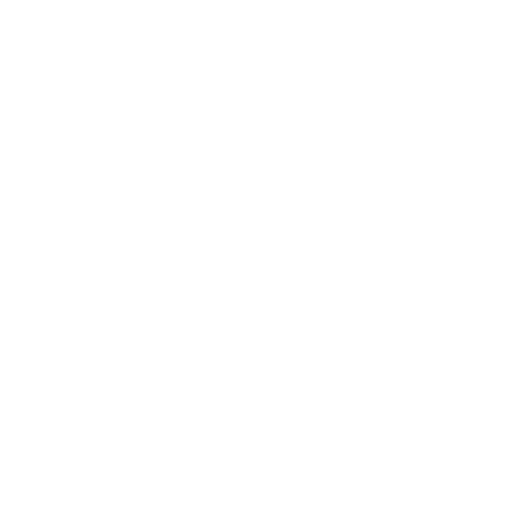
t = 0.00 s
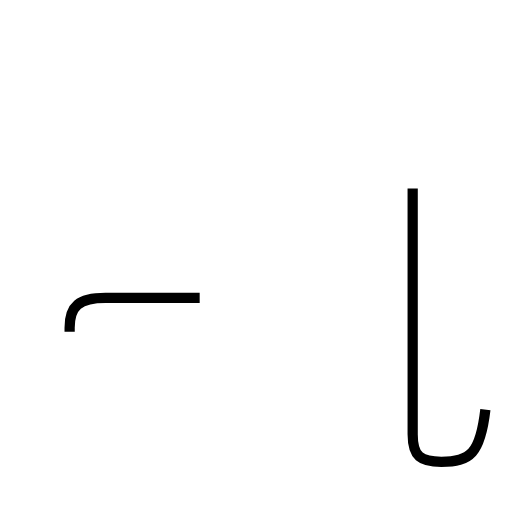
t = 1.54 s
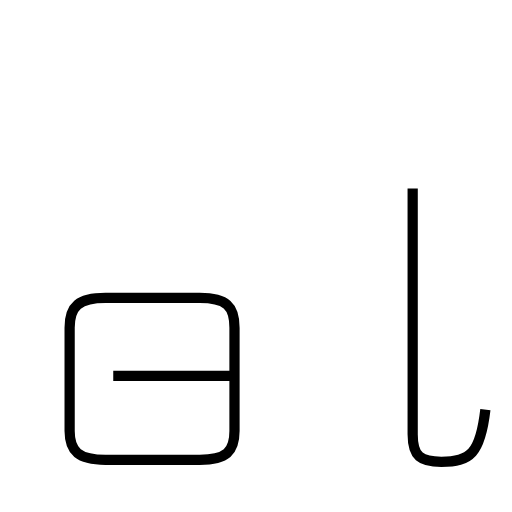
t = 3.22 s
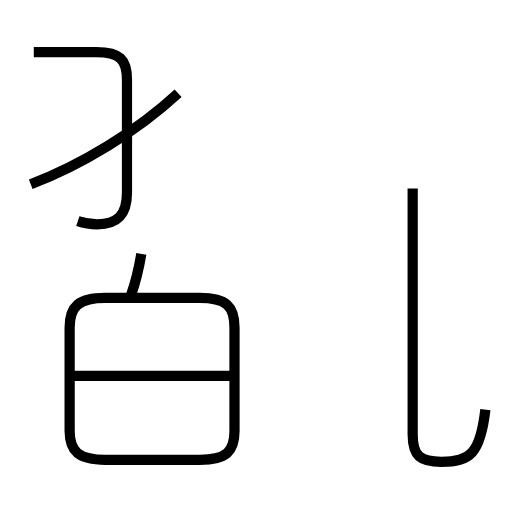
t = 4.83 s
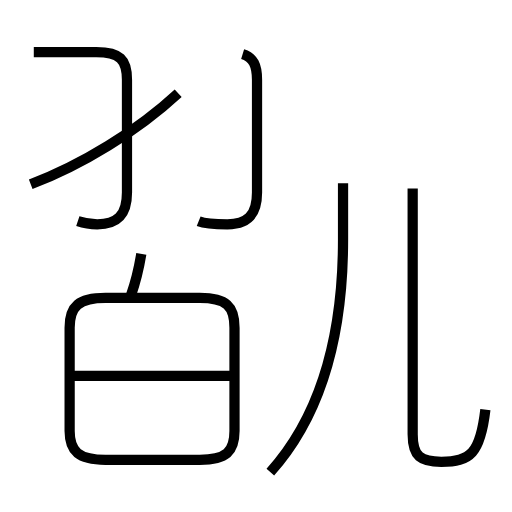
t = 6.38 s
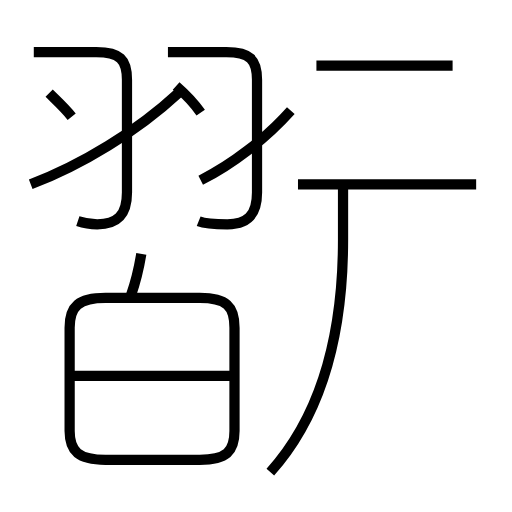
t = 8.06 s

The animated SVG that drew these frames (rendered in a browser with its animation timeline set to each time). Animation: 13 SMIL elements (animate=13); one cycle of 8.06 s.

<?xml version='1.0' encoding='utf-8'?>
<svg viewBox="0.0 -6.0 50.0 50.0" version="1.1" xmlns="http://www.w3.org/2000/svg"><rect x="-1000" y="-1000" width="2000" height="2000" stroke="white" fill="white" /><g style="fill:none;stroke:#000000;stroke-width:1"><path d="M 47.4 -4.0 C 46.9 0.3 45.9 1.1 43.1 1.1 C 41.1 1.1 40.3 0.6 40.3 -1.6 L 40.3 -25.6 " transform="translate(0.0 38.0)" stroke-dasharray="36.274008639588494" stroke-dashoffset="36.274008639588494"><animate attributeName="stroke-dashoffset" from="36.274008639588494" to="0" dur="1.0882202591876549s" begin="0s; anim_end.end" fill="freeze" id="anim0" /></path><path d="M 19.5 -14.9 L 10.3 -14.9 C 7.7 -14.9 6.8 -14.1 6.8 -12.0 L 6.8 -1.9 C 6.8 0.1 7.7 0.9 10.3 0.9 L 19.5 0.9 C 22.1 0.9 22.9 0.1 22.9 -1.9 L 22.9 -12.0 C 22.9 -14.1 22.1 -14.9 19.5 -14.9 Z " transform="translate(0.0 38.0)" stroke-dasharray="59.51819509472399" stroke-dashoffset="59.51819509472399"><animate attributeName="stroke-dashoffset" from="59.51819509472399" to="0" dur="1.7855458528417196s" begin="anim0.end" fill="freeze" id="anim1" /></path><path d="M 22.6 -7.3 L 7.2 -7.3 " transform="translate(0.0 38.0)" stroke-dasharray="15.400000000000002" stroke-dashoffset="15.400000000000002"><animate attributeName="stroke-dashoffset" from="15.400000000000002" to="0" dur="0.462s" begin="anim1.end" fill="freeze" id="anim2" /></path><path d="M 12.8 -15.2 C 13.3 -16.6 13.6 -18.0 13.8 -19.2 " transform="translate(0.0 38.0)" stroke-dasharray="4.128568651640532" stroke-dashoffset="4.128568651640532"><animate attributeName="stroke-dashoffset" from="4.128568651640532" to="0" dur="0.12385705954921596s" begin="anim2.end" fill="freeze" id="anim3" /></path><path d="M 7.6 -22.4 C 8.2 -22.2 8.9 -22.1 9.5 -22.1 C 11.4 -22.1 12.4 -22.9 12.4 -25.2 L 12.4 -36.2 C 12.4 -38.2 11.7 -38.9 9.4 -38.9 L 3.3 -38.9 " transform="translate(0.0 38.0)" stroke-dasharray="28.700383517839335" stroke-dashoffset="28.700383517839335"><animate attributeName="stroke-dashoffset" from="28.700383517839335" to="0" dur="0.86101150553518s" begin="anim3.end" fill="freeze" id="anim4" /></path><path d="M 3.0 -26.0 C 8.0 -27.9 13.4 -31.2 17.4 -34.9 " transform="translate(0.0 38.0)" stroke-dasharray="17.023985754641007" stroke-dashoffset="17.023985754641007"><animate attributeName="stroke-dashoffset" from="17.023985754641007" to="0" dur="0.5107195726392302s" begin="anim4.end" fill="freeze" id="anim5" /></path><path d="M 26.4 2.1 C 30.9 -2.9 33.5 -10.1 33.5 -20.6 L 33.5 -26.1 " transform="translate(0.0 38.0)" stroke-dasharray="29.838849898499415" stroke-dashoffset="29.838849898499415"><animate attributeName="stroke-dashoffset" from="29.838849898499415" to="0" dur="0.8951654969549824s" begin="anim5.end" fill="freeze" id="anim6" /></path><path d="M 19.4 -22.4 C 19.9 -22.2 20.7 -22.1 22.2 -22.1 C 24.1 -22.1 25.1 -22.9 25.1 -25.2 L 25.1 -36.2 C 25.1 -38.2 24.4 -38.9 22.1 -38.9 L 16.4 -38.9 " transform="translate(0.0 38.0)" stroke-dasharray="29.199010948502714" stroke-dashoffset="29.199010948502714"><animate attributeName="stroke-dashoffset" from="29.199010948502714" to="0" dur="0.8759703284550814s" begin="anim6.end" fill="freeze" id="anim7" /></path><path d="M 19.6 -26.4 C 22.6 -27.9 25.9 -30.4 28.4 -33.2 " transform="translate(0.0 38.0)" stroke-dasharray="11.1824043663829" stroke-dashoffset="11.1824043663829"><animate attributeName="stroke-dashoffset" from="11.1824043663829" to="0" dur="0.335472130991487s" begin="anim7.end" fill="freeze" id="anim8" /></path><path d="M 7.0 -32.6 C 6.3 -33.5 5.5 -34.2 4.8 -34.9 " transform="translate(0.0 38.0)" stroke-dasharray="3.1855656877974488" stroke-dashoffset="3.1855656877974488"><animate attributeName="stroke-dashoffset" from="3.1855656877974488" to="0" dur="0.09556697063392346s" begin="anim8.end" fill="freeze" id="anim9" /></path><path d="M 46.5 -26.0 L 29.1 -26.0 " transform="translate(0.0 38.0)" stroke-dasharray="17.4" stroke-dashoffset="17.4"><animate attributeName="stroke-dashoffset" from="17.4" to="0" dur="0.5219999999999999s" begin="anim9.end" fill="freeze" id="anim10" /></path><path d="M 19.6 -33.0 C 18.9 -34.0 18.0 -34.9 17.2 -35.6 " transform="translate(0.0 38.0)" stroke-dasharray="3.5467098792103355" stroke-dashoffset="3.5467098792103355"><animate attributeName="stroke-dashoffset" from="3.5467098792103355" to="0" dur="0.10640129637631006s" begin="anim10.end" fill="freeze" id="anim11" /></path><path d="M 44.2 -37.6 L 30.9 -37.6" transform="translate(0.0 38.0)" stroke-dasharray="13.300000000000004" stroke-dashoffset="13.300000000000004"><animate attributeName="stroke-dashoffset" from="13.300000000000004" to="0" dur="0.39900000000000013s" begin="anim11.end" fill="freeze" id="anim_end" /></path></g></svg>
